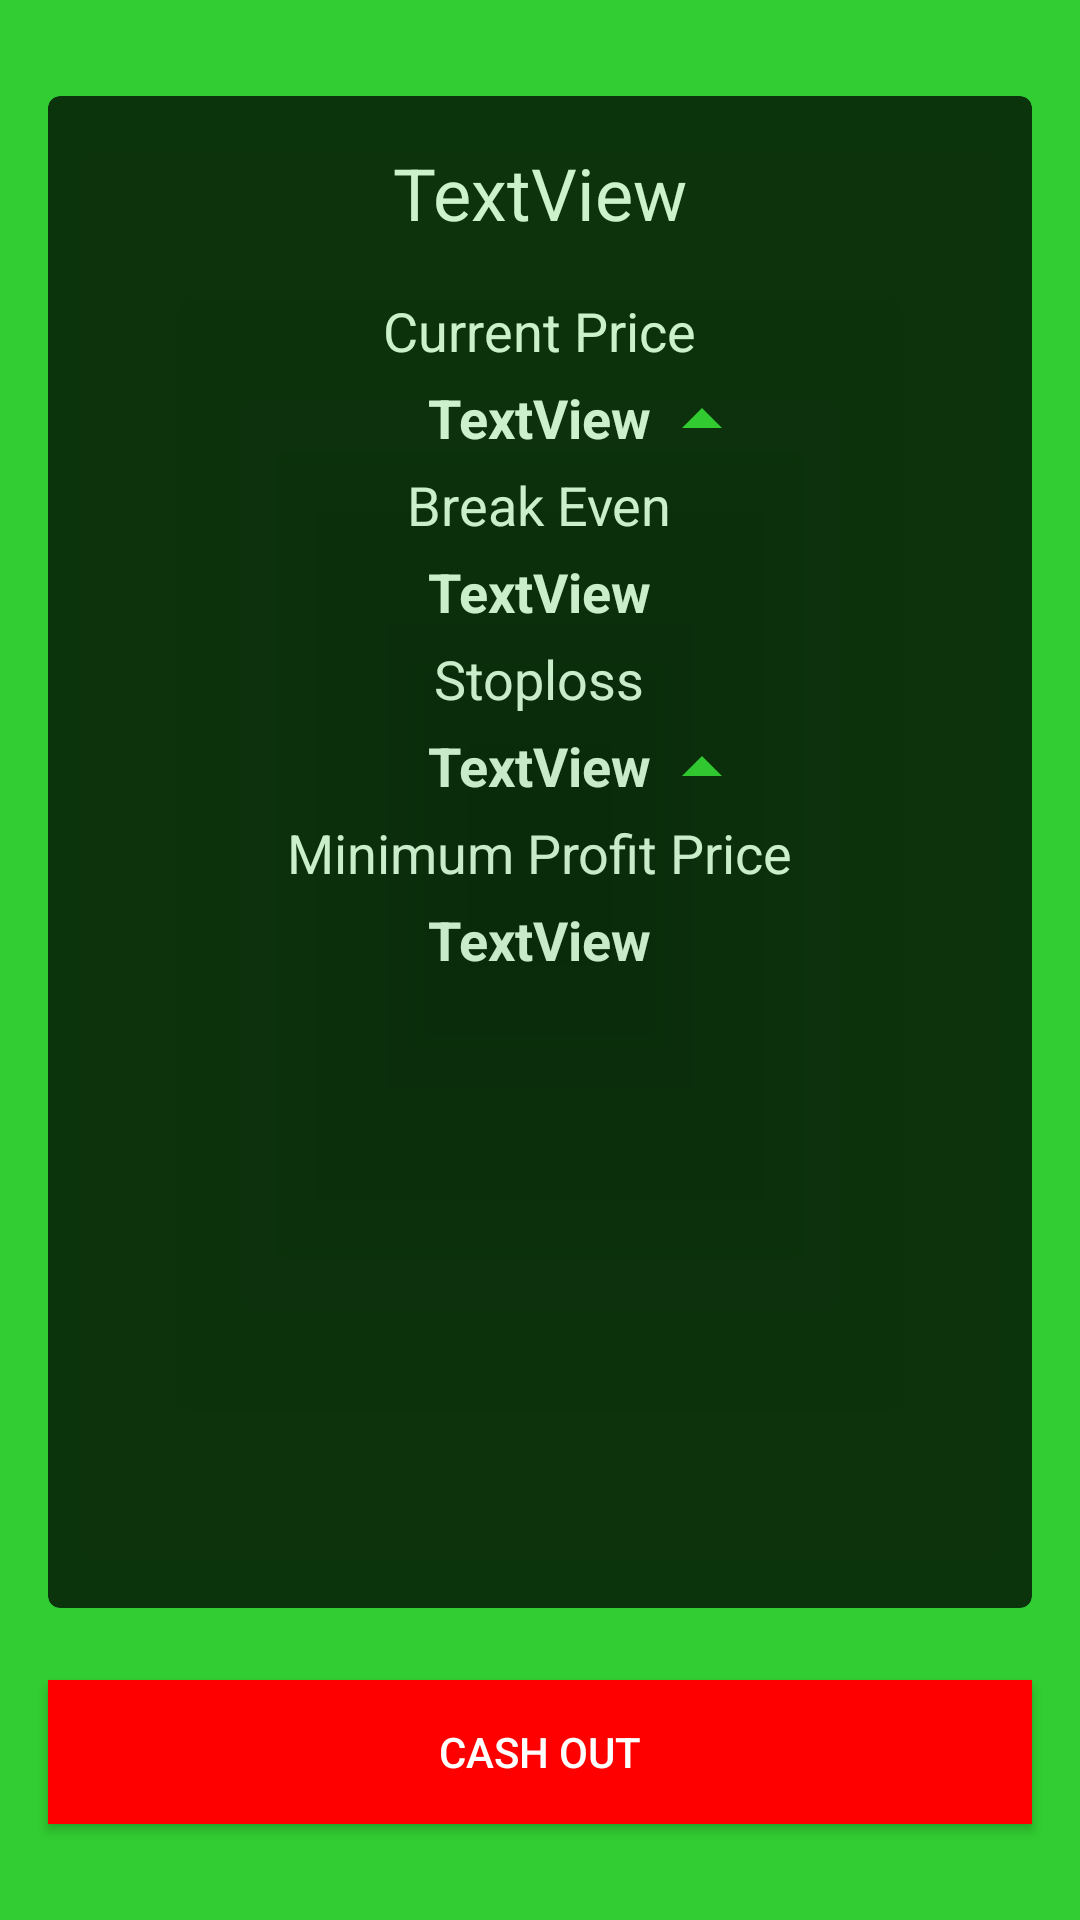

Reconstruct the res/layout file that produces this screen, plus the resources it refers to.
<!-- AndroidManifest.xml: application theme AppTheme -->
<!-- res/layout/active_position.xml -->
<?xml version="1.0" encoding="utf-8"?>
<androidx.constraintlayout.widget.ConstraintLayout xmlns:android="http://schemas.android.com/apk/res/android"
    xmlns:app="http://schemas.android.com/apk/res-auto"
    xmlns:tools="http://schemas.android.com/tools"
    android:id="@+id/activePosition"
    android:layout_width="match_parent"
    android:layout_height="match_parent"
    android:background="@color/bullGreen">

    <androidx.cardview.widget.CardView
        android:id="@+id/cardView"
        android:layout_width="0dp"
        android:layout_height="0dp"
        android:layout_marginStart="16dp"
        android:layout_marginLeft="16dp"
        android:layout_marginTop="32dp"
        android:layout_marginEnd="16dp"
        android:layout_marginRight="16dp"
        android:layout_marginBottom="24dp"
        android:alpha="0.75"
        app:cardBackgroundColor="@color/colorPrimary"
        app:cardCornerRadius="4dp"
        app:layout_constraintBottom_toTopOf="@+id/exitPosition"
        app:layout_constraintEnd_toEndOf="parent"
        app:layout_constraintStart_toStartOf="parent"
        app:layout_constraintTop_toTopOf="parent">

        <TextView
            android:id="@+id/activeSymbol"
            android:layout_width="wrap_content"
            android:layout_height="wrap_content"
            android:layout_gravity="center_horizontal"
            android:layout_marginTop="16dp"
            android:text="TextView"
            android:textColor="@color/colorPrimaryLight"
            android:textSize="24sp" />

        <TextView
            android:id="@+id/tradePriceLabel"
            android:layout_width="wrap_content"
            android:layout_height="wrap_content"
            android:layout_gravity="center_horizontal"
            android:text="@string/break_even_label"
            android:textColor="@color/colorPrimaryLight"
            android:textSize="18sp"
            android:translationY="124dp" />

        <TextView
            android:id="@+id/currentPriceLabel"
            android:layout_width="wrap_content"
            android:layout_height="wrap_content"
            android:layout_gravity="center_horizontal"
            android:text="@string/current_price_label"
            android:textColor="@color/colorPrimaryLight"
            android:textSize="18sp"
            android:translationY="66dp" />

        <TextView
            android:id="@+id/stoplossLabel"
            android:layout_width="wrap_content"
            android:layout_height="wrap_content"
            android:layout_gravity="center_horizontal"
            android:text="@string/stoploss_hint"
            android:textColor="@color/colorPrimaryLight"
            android:textSize="18sp"
            android:translationY="182dp" />

        <TextView
            android:id="@+id/takeProfitLabel"
            android:layout_width="wrap_content"
            android:layout_height="wrap_content"
            android:layout_gravity="center_horizontal"
            android:text="@string/take_profit_hint"
            android:textColor="@color/colorPrimaryLight"
            android:textSize="18sp"
            android:translationY="240dp" />

        <TextView
            android:id="@+id/takeProfitPrice"
            android:layout_width="wrap_content"
            android:layout_height="wrap_content"
            android:layout_gravity="center_horizontal"
            android:text="TextView"
            android:textColor="@color/colorPrimaryLight"
            android:textSize="18sp"
            android:textStyle="bold"
            android:translationY="269dp" />

        <TextView
            android:id="@+id/stoplossPrice"
            android:layout_width="wrap_content"
            android:layout_height="wrap_content"
            android:layout_gravity="center_horizontal"
            android:text="TextView"
            android:textColor="@color/colorPrimaryLight"
            android:textSize="18sp"
            android:textStyle="bold"
            android:translationY="211dp" />

        <TextView
            android:id="@+id/tradePrice"
            android:layout_width="wrap_content"
            android:layout_height="wrap_content"
            android:layout_gravity="center_horizontal"
            android:text="TextView"
            android:textColor="@color/colorPrimaryLight"
            android:textSize="18sp"
            android:textStyle="bold"
            android:translationY="153dp" />

        <TextView
            android:id="@+id/currentPrice"
            android:layout_width="wrap_content"
            android:layout_height="wrap_content"
            android:layout_gravity="center_horizontal"
            android:text="TextView"
            android:textColor="@color/colorPrimaryLight"
            android:textSize="18sp"
            android:textStyle="bold"
            android:translationY="95dp" />

        <ImageView
            android:id="@+id/tradeIndicator"
            android:layout_width="wrap_content"
            android:layout_height="wrap_content"
            android:layout_gravity="center_horizontal"
            android:layout_marginStart="54dp"
            android:layout_marginLeft="54dp"
            android:translationY="92dp"
            app:srcCompat="@drawable/ic_bull_indicator" />

        <ImageView
            android:id="@+id/stoplossIndicator"
            android:layout_width="wrap_content"
            android:layout_height="wrap_content"
            android:layout_gravity="center_horizontal"
            android:layout_marginStart="54dp"
            android:layout_marginLeft="54dp"
            android:translationY="208dp"
            app:srcCompat="@drawable/ic_bull_indicator" />

        <ImageView
            android:id="@+id/profitIndicator"
            android:layout_width="wrap_content"
            android:layout_height="wrap_content"
            android:layout_gravity="center_horizontal"
            android:layout_marginStart="54dp"
            android:layout_marginLeft="54dp"
            android:translationY="266dp"
            app:srcCompat="@drawable/ic_bear_indicator" />

        <ImageView
            android:id="@+id/evenIndicator"
            android:layout_width="wrap_content"
            android:layout_height="wrap_content"
            android:layout_gravity="center_horizontal"
            android:layout_marginStart="54dp"
            android:layout_marginLeft="54dp"
            android:translationY="150dp"
            app:srcCompat="@drawable/ic_bear_indicator" />

    </androidx.cardview.widget.CardView>

    <Button
        android:id="@+id/exitPosition"
        android:layout_width="0dp"
        android:layout_height="wrap_content"
        android:layout_marginStart="16dp"
        android:layout_marginLeft="16dp"
        android:layout_marginEnd="16dp"
        android:layout_marginRight="16dp"
        android:layout_marginBottom="32dp"
        android:background="@color/bearRed"
        android:text="@string/exit_long_text"
        android:textColor="@color/colorPrimaryLight"
        android:textColorHint="@color/colorPrimaryLight"
        android:textColorLink="@color/colorPrimaryLight"
        app:layout_constraintBottom_toBottomOf="parent"
        app:layout_constraintEnd_toEndOf="parent"
        app:layout_constraintStart_toStartOf="parent" />
</androidx.constraintlayout.widget.ConstraintLayout>
<!-- resources referenced by this layout -->
<resources>
  <color name="bearRed">#FF0000</color>
  <color name="bullGreen">#32CD32</color>
  <color name="colorPrimary">#000000</color>
  <color name="colorPrimaryLight">#FFFFFF</color>
  <!-- drawable ic_bull_indicator (drawable) -->
  <vector android:height="32dp" android:tint="#32CD32"
      android:viewportHeight="24" android:viewportWidth="24"
      android:width="32dp" xmlns:android="http://schemas.android.com/apk/res/android">
      <path android:fillColor="@android:color/white" android:pathData="M7,14l5,-5 5,5z"/>
  </vector>
  <string name="break_even_label">Break Even</string>
  <string name="current_price_label">Current Price</string>
  <string name="exit_long_text">Cash Out</string>
  <string name="stoploss_hint">Stoploss</string>
  <string name="take_profit_hint">Minimum Profit Price</string>
  <style name="AppTheme" parent="Theme.AppCompat.Light.NoActionBar">
          
          <item name="colorPrimary">@color/colorPrimary</item>
          <item name="colorPrimaryDark">@color/colorPrimaryLight</item>
          <item name="colorAccent">@android:color/holo_green_dark</item>
      </style>
</resources>
